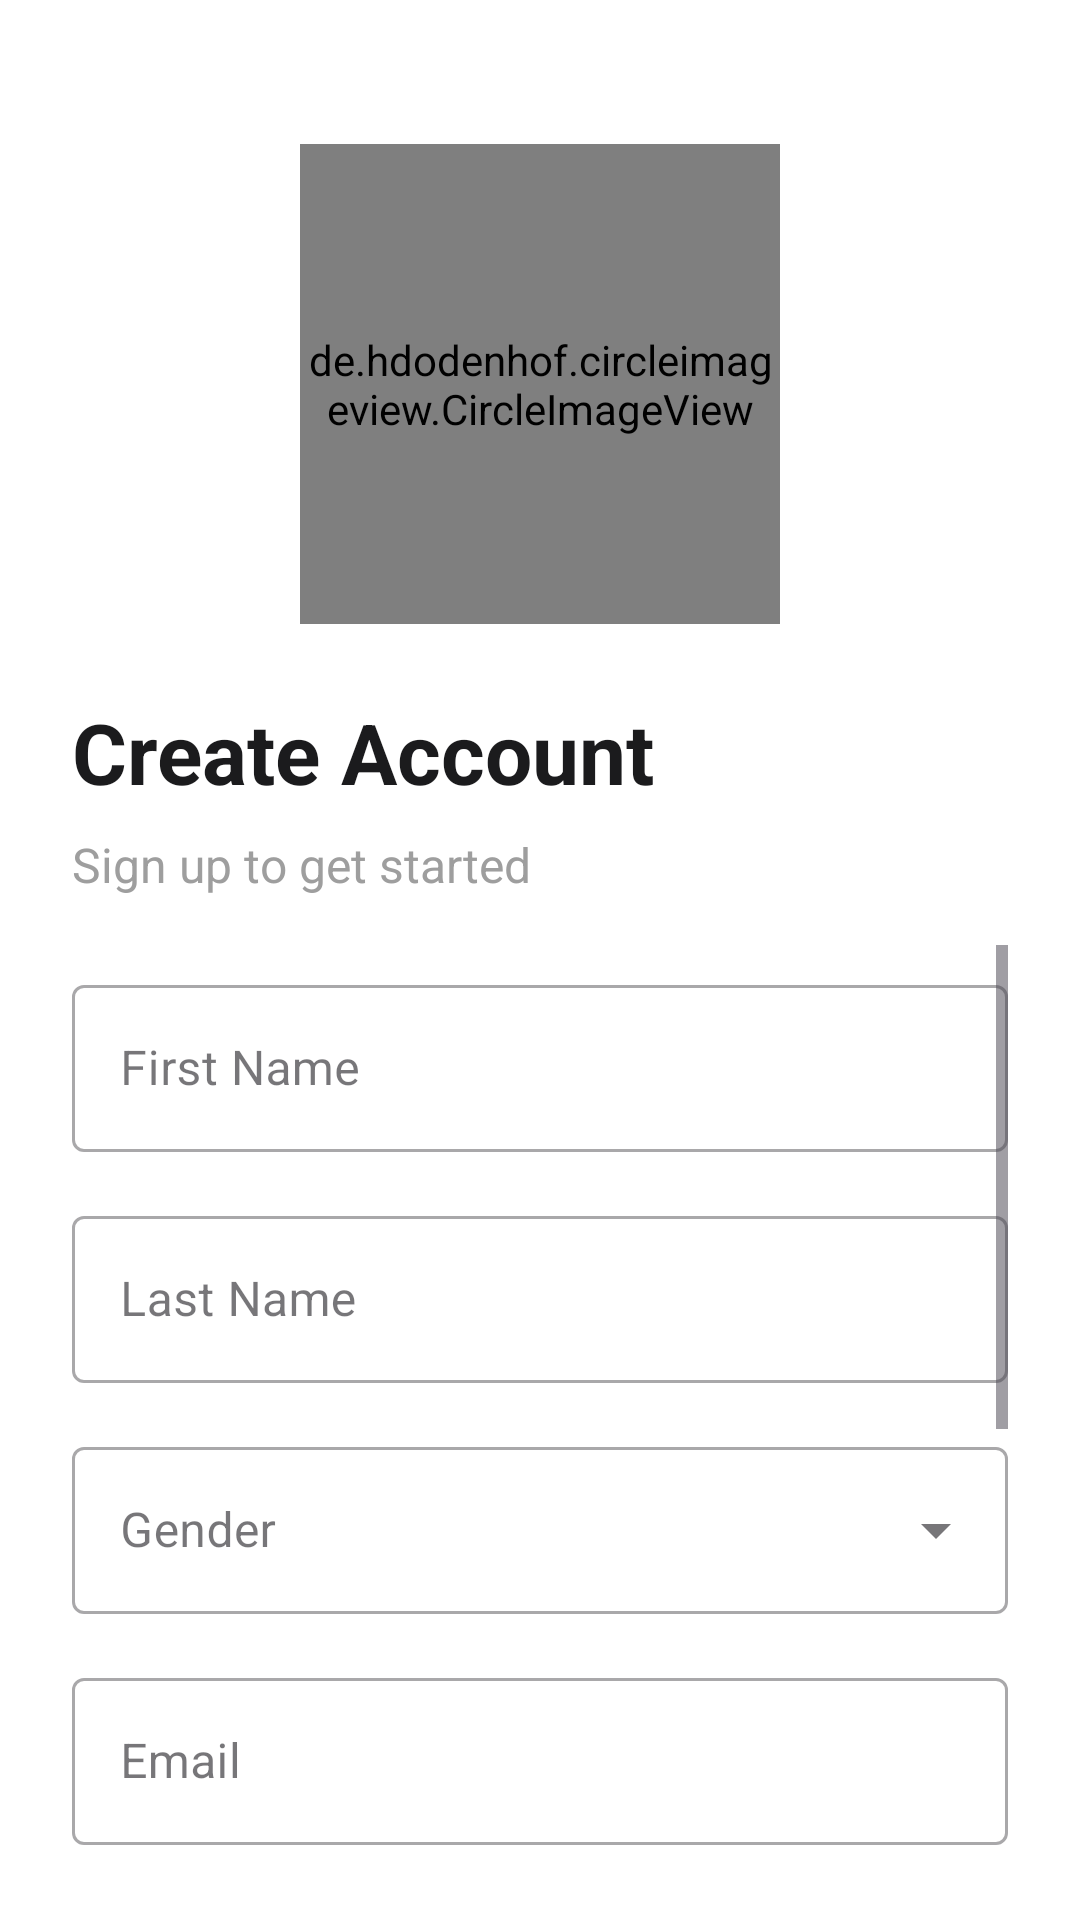

The Android layout XML behind this screen, and the referenced resources:
<!-- AndroidManifest.xml: application theme Theme.EccomerceApp -->
<!-- res/layout/activity_signup.xml -->
<?xml version="1.0" encoding="utf-8"?>
<androidx.constraintlayout.widget.ConstraintLayout xmlns:android="http://schemas.android.com/apk/res/android"
    xmlns:app="http://schemas.android.com/apk/res-auto"
    xmlns:tools="http://schemas.android.com/tools"
    android:layout_width="match_parent"
    android:layout_height="match_parent"
    android:background="@color/white"
    android:padding="24dp">

    <de.hdodenhof.circleimageview.CircleImageView
        android:id="@+id/signupHero"
        android:layout_width="160dp"
        android:layout_height="160dp"
        android:src="@drawable/logo_nova"
        android:scaleType="centerCrop"
        app:layout_constraintEnd_toEndOf="parent"
        app:layout_constraintStart_toStartOf="parent"
        app:layout_constraintTop_toTopOf="parent"
        android:layout_marginTop="24dp"
        tools:ignore="ContentDescription" />

    <TextView
        android:id="@+id/signupTitle"
        android:layout_width="wrap_content"
        android:layout_height="wrap_content"
        android:text="@string/signup_title"
        android:textColor="@color/primary_dark"
        android:textSize="28sp"
        android:textStyle="bold"
        app:layout_constraintStart_toStartOf="parent"
        app:layout_constraintTop_toBottomOf="@id/signupHero"
        android:layout_marginTop="24dp"/>

    <TextView
        android:id="@+id/signupSubtitle"
        android:layout_width="wrap_content"
        android:layout_height="wrap_content"
        android:text="@string/signup_subtitle"
        android:textColor="@color/accent_gray"
        android:textSize="16sp"
        app:layout_constraintStart_toStartOf="parent"
        app:layout_constraintTop_toBottomOf="@id/signupTitle"
        android:layout_marginTop="8dp"/>

    <ScrollView
        android:layout_width="0dp"
        android:layout_height="0dp"
        app:layout_constraintBottom_toBottomOf="parent"
        app:layout_constraintEnd_toEndOf="parent"
        app:layout_constraintStart_toStartOf="parent"
        app:layout_constraintTop_toBottomOf="@id/signupSubtitle"
        android:layout_marginTop="16dp">

        <LinearLayout
            android:layout_width="match_parent"
            android:layout_height="wrap_content"
            android:orientation="vertical">

            <com.google.android.material.textfield.TextInputLayout
                android:id="@+id/firstNameLayout"
                style="@style/Widget.MaterialComponents.TextInputLayout.OutlinedBox"
                android:layout_width="match_parent"
                android:layout_height="wrap_content"
                android:layout_marginTop="8dp">

                <com.google.android.material.textfield.TextInputEditText
                    android:id="@+id/inputFirstName"
                    android:layout_width="match_parent"
                    android:layout_height="wrap_content"
                    android:hint="@string/hint_first_name"
                    android:inputType="textPersonName" />
            </com.google.android.material.textfield.TextInputLayout>

            <com.google.android.material.textfield.TextInputLayout
                android:id="@+id/lastNameLayout"
                style="@style/Widget.MaterialComponents.TextInputLayout.OutlinedBox"
                android:layout_width="match_parent"
                android:layout_height="wrap_content"
                android:layout_marginTop="16dp">

                <com.google.android.material.textfield.TextInputEditText
                    android:id="@+id/inputLastName"
                    android:layout_width="match_parent"
                    android:layout_height="wrap_content"
                    android:hint="@string/hint_last_name"
                    android:inputType="textPersonName" />
            </com.google.android.material.textfield.TextInputLayout>

            <com.google.android.material.textfield.TextInputLayout
                android:id="@+id/genderLayout"
                style="@style/Widget.MaterialComponents.TextInputLayout.OutlinedBox.ExposedDropdownMenu"
                android:layout_width="match_parent"
                android:layout_height="wrap_content"
                android:layout_marginTop="16dp"
                android:hint="@string/hint_gender">

                <AutoCompleteTextView
                    android:id="@+id/inputGender"
                    android:layout_width="match_parent"
                    android:layout_height="wrap_content"
                    android:inputType="none" />
            </com.google.android.material.textfield.TextInputLayout>

            <com.google.android.material.textfield.TextInputLayout
                android:id="@+id/emailLayout"
                style="@style/Widget.MaterialComponents.TextInputLayout.OutlinedBox"
                android:layout_width="match_parent"
                android:layout_height="wrap_content"
                android:layout_marginTop="16dp">

                <com.google.android.material.textfield.TextInputEditText
                    android:id="@+id/inputEmail"
                    android:layout_width="match_parent"
                    android:layout_height="wrap_content"
                    android:hint="@string/hint_email"
                    android:inputType="textEmailAddress" />
            </com.google.android.material.textfield.TextInputLayout>

            <com.google.android.material.textfield.TextInputLayout
                android:id="@+id/passwordLayout"
                style="@style/Widget.MaterialComponents.TextInputLayout.OutlinedBox"
                android:layout_width="match_parent"
                android:layout_height="wrap_content"
                android:layout_marginTop="16dp"
                app:passwordToggleEnabled="true">

                <com.google.android.material.textfield.TextInputEditText
                    android:id="@+id/inputPassword"
                    android:layout_width="match_parent"
                    android:layout_height="wrap_content"
                    android:hint="@string/hint_password"
                    android:inputType="textPassword" />
            </com.google.android.material.textfield.TextInputLayout>

            <LinearLayout
                android:id="@+id/passwordValidationContainer"
                android:layout_width="match_parent"
                android:layout_height="wrap_content"
                android:layout_marginTop="8dp"
                android:orientation="vertical"
                android:visibility="gone">

                <TextView
                    android:layout_width="wrap_content"
                    android:layout_height="wrap_content"
                    android:text="Password must contain:"
                    android:textColor="@color/accent_gray"
                    android:textSize="12sp"
                    android:layout_marginBottom="4dp" />

                <TextView
                    android:id="@+id/validationLength"
                    android:layout_width="wrap_content"
                    android:layout_height="wrap_content"
                    android:text="✓ At least 8 characters"
                    android:textColor="@color/accent_gray"
                    android:textSize="12sp" />

                <TextView
                    android:id="@+id/validationUppercase"
                    android:layout_width="wrap_content"
                    android:layout_height="wrap_content"
                    android:text="✓ One uppercase letter"
                    android:textColor="@color/accent_gray"
                    android:textSize="12sp" />

                <TextView
                    android:id="@+id/validationLowercase"
                    android:layout_width="wrap_content"
                    android:layout_height="wrap_content"
                    android:text="✓ One lowercase letter"
                    android:textColor="@color/accent_gray"
                    android:textSize="12sp" />

                <TextView
                    android:id="@+id/validationDigit"
                    android:layout_width="wrap_content"
                    android:layout_height="wrap_content"
                    android:text="✓ One digit"
                    android:textColor="@color/accent_gray"
                    android:textSize="12sp" />

                <TextView
                    android:id="@+id/validationSpecial"
                    android:layout_width="wrap_content"
                    android:layout_height="wrap_content"
                    android:text="✓ One special character"
                    android:textColor="@color/accent_gray"
                    android:textSize="12sp" />
            </LinearLayout>

            <com.google.android.material.textfield.TextInputLayout
                android:id="@+id/confirmPasswordLayout"
                style="@style/Widget.MaterialComponents.TextInputLayout.OutlinedBox"
                android:layout_width="match_parent"
                android:layout_height="wrap_content"
                android:layout_marginTop="16dp"
                app:passwordToggleEnabled="true">

                <com.google.android.material.textfield.TextInputEditText
                    android:id="@+id/inputConfirmPassword"
                    android:layout_width="match_parent"
                    android:layout_height="wrap_content"
                    android:hint="@string/hint_confirm_password"
                    android:inputType="textPassword" />
            </com.google.android.material.textfield.TextInputLayout>

            <com.google.android.material.button.MaterialButton
                android:id="@+id/buttonSignup"
                style="@style/Widget.MaterialComponents.Button"
                android:layout_width="match_parent"
                android:layout_height="wrap_content"
                android:layout_marginTop="24dp"
                android:backgroundTint="@color/primary_orange"
                android:text="@string/action_signup"
                android:textAllCaps="false"
                android:textColor="@android:color/white"
                app:cornerRadius="20dp" />

            <TextView
                android:id="@+id/loginPrompt"
                android:layout_width="wrap_content"
                android:layout_height="wrap_content"
                android:layout_gravity="center"
                android:layout_marginTop="16dp"
                android:textSize="14sp"
                android:clickable="true"
                android:focusable="true" />
        </LinearLayout>
    </ScrollView>
</androidx.constraintlayout.widget.ConstraintLayout>
<!-- resources referenced by this layout -->
<resources>
  <color name="accent_gray">#9E9E9E</color>
  <color name="primary_dark">#1B1B1D</color>
  <color name="primary_orange">#FF6B3D</color>
  <color name="white">#FFFFFFFF</color>
  <string name="action_signup">Sign Up</string>
  <string name="hint_confirm_password">Confirm Password</string>
  <string name="hint_email">Email</string>
  <string name="hint_first_name">First Name</string>
  <string name="hint_gender">Gender</string>
  <string name="hint_last_name">Last Name</string>
  <string name="hint_password">Password</string>
  <string name="signup_subtitle">Sign up to get started</string>
  <string name="signup_title">Create Account</string>
  <style name="Theme.EccomerceApp" parent="Base.Theme.EccomerceApp" />
  <style name="Base.Theme.EccomerceApp" parent="Theme.Material3.DayNight.NoActionBar">
          
          
      </style>
</resources>
